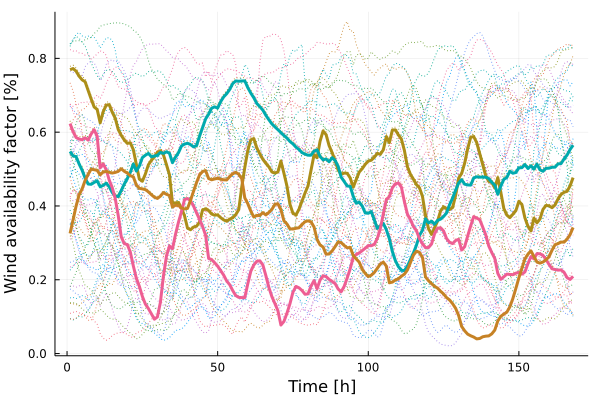

Source data for this figure (header and first rows):
x1, x2, x3, x4
0.7692, 0.5477, 0.6232, 0.3255
0.7724, 0.5357, 0.6016, 0.3625
0.7653, 0.5336, 0.5855, 0.3995
0.7517, 0.5139, 0.5816, 0.4301
0.7418, 0.4969, 0.5794, 0.4462
0.7366, 0.4756, 0.5848, 0.4692
0.7131, 0.4595, 0.5784, 0.4856
0.6899, 0.4587, 0.5948, 0.4999
0.6681, 0.4639, 0.6065, 0.4983
0.6616, 0.468, 0.5883, 0.4964
0.6252, 0.4521, 0.5035, 0.4843
0.6555, 0.4556, 0.5139, 0.4924
0.673, 0.4619, 0.4986, 0.4934
0.6746, 0.4521, 0.4702, 0.4913
0.6541, 0.4365, 0.4495, 0.4892
0.6377, 0.4263, 0.4201, 0.4908
0.607, 0.4256, 0.3736, 0.4938
0.5913, 0.4421, 0.316, 0.5007
0.5788, 0.4595, 0.2979, 0.494
0.5696, 0.4744, 0.2954, 0.4892
0.5711, 0.4909, 0.2751, 0.482
0.5527, 0.5137, 0.2376, 0.479
0.5127, 0.4946, 0.2043, 0.4569
0.4727, 0.5081, 0.1823, 0.4478
0.4669, 0.531, 0.155, 0.4462
0.4866, 0.5375, 0.1341, 0.4444
0.5115, 0.5424, 0.122, 0.4383
0.5236, 0.5335, 0.1077, 0.4305
0.5331, 0.5352, 0.09313, 0.4237
0.5455, 0.5372, 0.09926, 0.4204
0.5494, 0.545, 0.1394, 0.4267
0.5384, 0.5425, 0.2104, 0.4363
0.5119, 0.5468, 0.2641, 0.4316
0.4844, 0.543, 0.2915, 0.4284
0.4075, 0.5172, 0.2841, 0.3968
0.4083, 0.5325, 0.3228, 0.4021
0.4093, 0.5445, 0.3563, 0.401
0.394, 0.5626, 0.385, 0.395
0.3734, 0.5676, 0.4173, 0.3917
0.3397, 0.5699, 0.4202, 0.3935
0.3356, 0.5663, 0.4144, 0.4152
0.3428, 0.5601, 0.3997, 0.44
0.3452, 0.5635, 0.381, 0.4636
0.3565, 0.5895, 0.3635, 0.4842
0.3894, 0.6126, 0.3445, 0.4933
0.3918, 0.6358, 0.3204, 0.4958
0.3877, 0.6486, 0.2578, 0.4743
0.3781, 0.665, 0.2545, 0.4709
0.3749, 0.6685, 0.2463, 0.4732
0.3759, 0.6652, 0.2368, 0.4749
0.3683, 0.6828, 0.2248, 0.4726
0.3622, 0.6956, 0.2126, 0.4709
0.3587, 0.7042, 0.1967, 0.4704
0.3642, 0.7158, 0.1866, 0.4794
0.3679, 0.7317, 0.1708, 0.4872
0.3764, 0.7387, 0.1573, 0.4911
0.39, 0.7379, 0.1524, 0.486
0.4515, 0.7386, 0.1517, 0.474
0.5038, 0.739, 0.1516, 0.4221
0.5503, 0.7207, 0.1889, 0.4063
... 108 more rows
